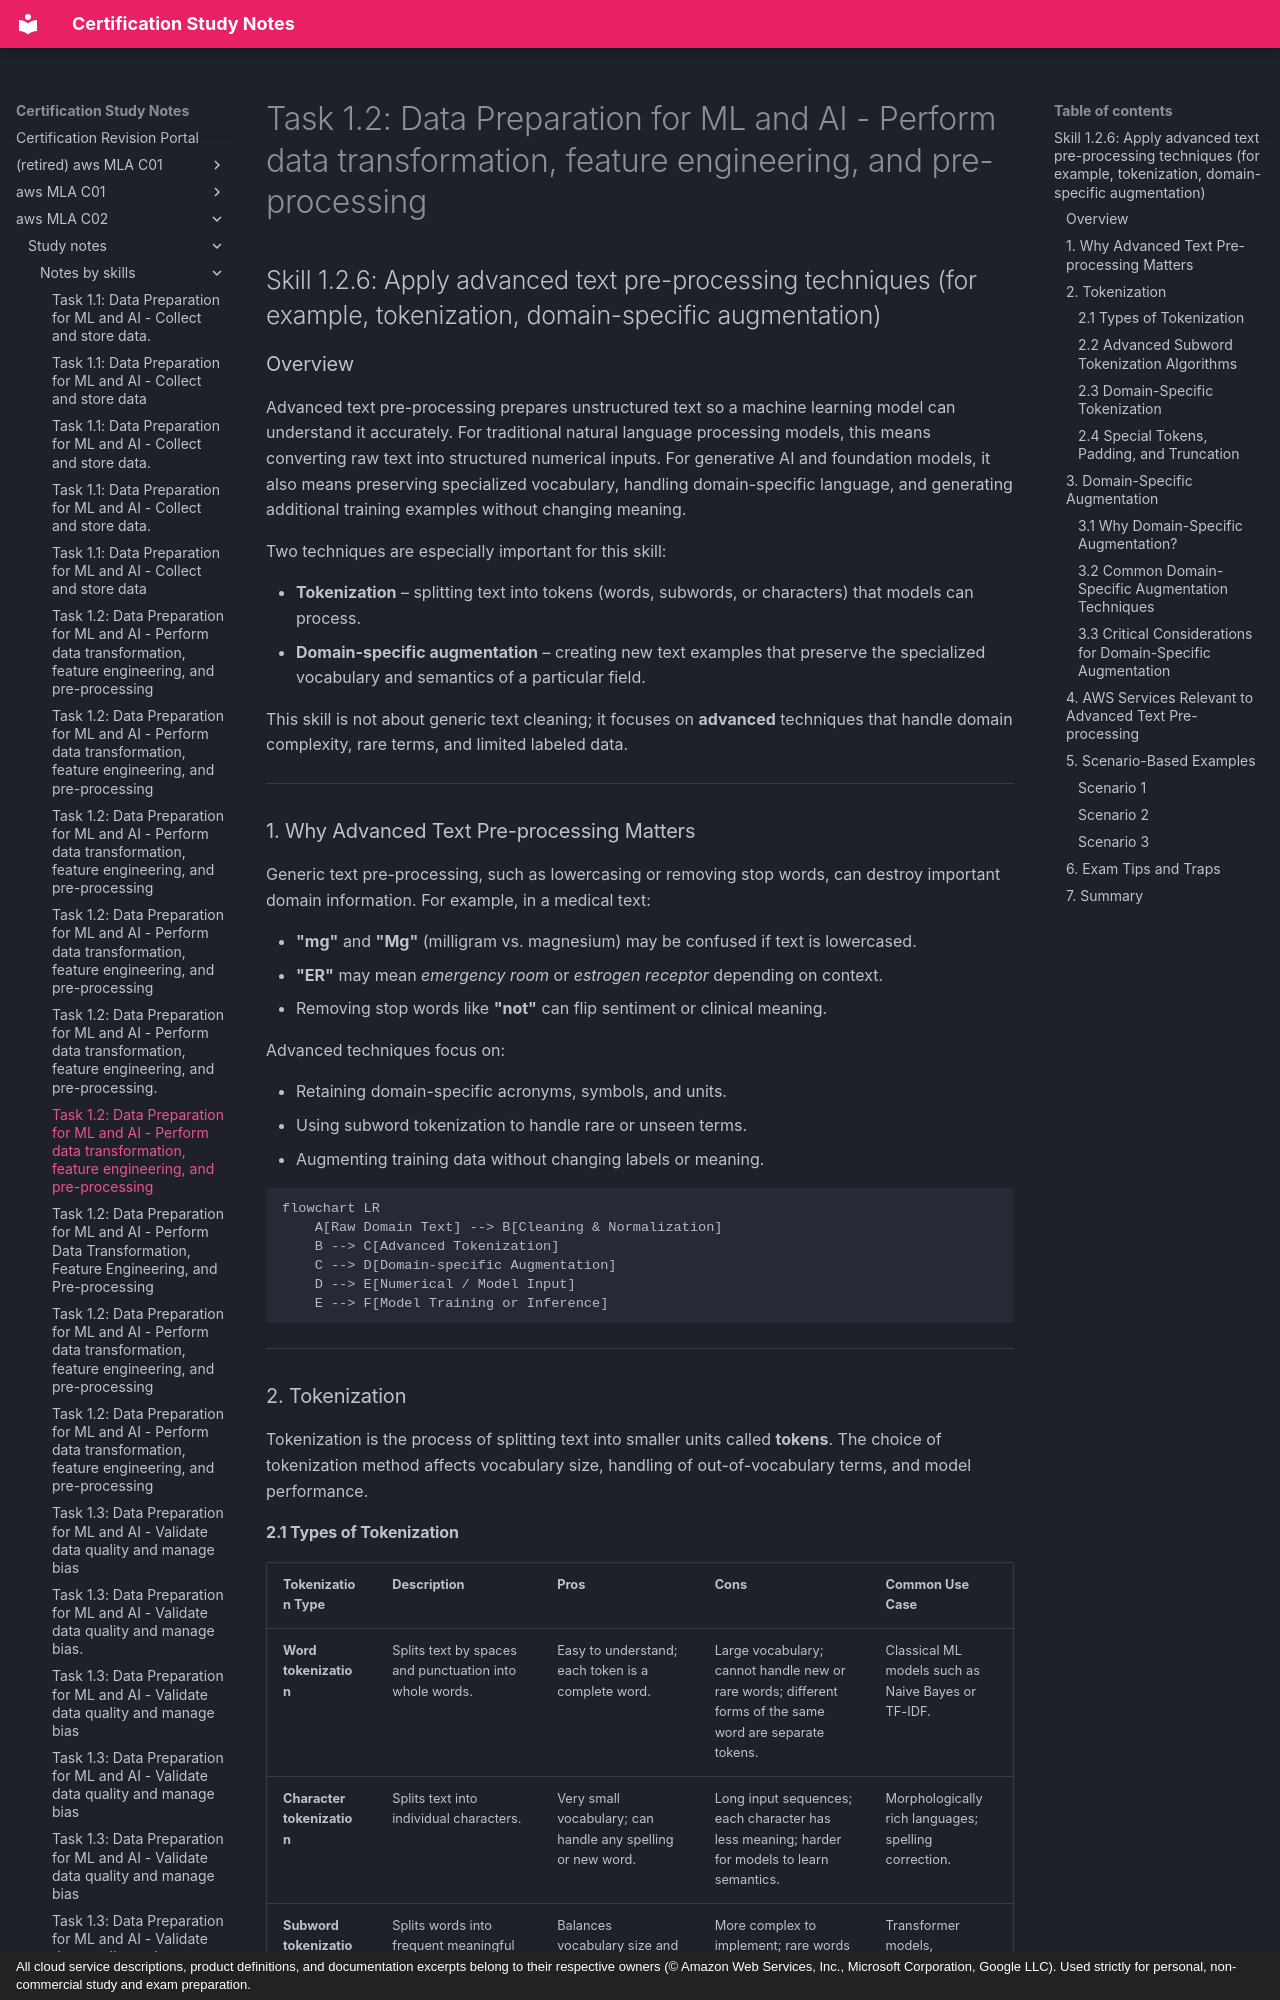

repository: monitus2022/cert_study_notes · page: aws_MLA_C02/study_notes/notes_by_skills/1.2.6/index.html · generator: mkdocs · copyright: All cloud service descriptions, product definitions, and documentation excerpts belong to their respective owners (© Amazon Web Services, Inc., Microsoft Corporation, Google LLC). Used strictly for personal, non-commercial study and exam preparation.

# Task 1.2: Data Preparation for ML and AI - Perform data transformation, feature engineering, and pre-processing

## Skill 1.2.6: Apply advanced text pre-processing techniques (for example, tokenization, domain-specific augmentation)

### Overview

Advanced text pre-processing prepares unstructured text so a machine learning model can understand it accurately. For traditional natural language processing models, this means converting raw text into structured numerical inputs. For generative AI and foundation models, it also means preserving specialized vocabulary, handling domain-specific language, and generating additional training examples without changing meaning.

Two techniques are especially important for this skill:

- **Tokenization** – splitting text into tokens (words, subwords, or characters) that models can process.
- **Domain-specific augmentation** – creating new text examples that preserve the specialized vocabulary and semantics of a particular field.

This skill is not about generic text cleaning; it focuses on **advanced** techniques that handle domain complexity, rare terms, and limited labeled data.

---

### 1. Why Advanced Text Pre-processing Matters

Generic text pre-processing, such as lowercasing or removing stop words, can destroy important domain information. For example, in a medical text:

- **"mg"** and **"Mg"** (milligram vs. magnesium) may be confused if text is lowercased.
- **"ER"** may mean *emergency room* or *estrogen receptor* depending on context.
- Removing stop words like **"not"** can flip sentiment or clinical meaning.

Advanced techniques focus on:

- Retaining domain-specific acronyms, symbols, and units.
- Using subword tokenization to handle rare or unseen terms.
- Augmenting training data without changing labels or meaning.

```mermaid
flowchart LR
    A[Raw Domain Text] --> B[Cleaning & Normalization]
    B --> C[Advanced Tokenization]
    C --> D[Domain-specific Augmentation]
    D --> E[Numerical / Model Input]
    E --> F[Model Training or Inference]
```

---

### 2. Tokenization

Tokenization is the process of splitting text into smaller units called **tokens**. The choice of tokenization method affects vocabulary size, handling of out-of-vocabulary terms, and model performance.

#### 2.1 Types of Tokenization

| Tokenization Type | Description | Pros | Cons | Common Use Case |
|-------------------|-------------|------|------|-----------------|
| **Word tokenization** | Splits text by spaces and punctuation into whole words. | Easy to understand; each token is a complete word. | Large vocabulary; cannot handle new or rare words; different forms of the same word are separate tokens. | Classical ML models such as Naive Bayes or TF-IDF. |
| **Character tokenization** | Splits text into individual characters. | Very small vocabulary; can handle any spelling or new word. | Long input sequences; each character has less meaning; harder for models to learn semantics. | Morphologically rich languages; spelling correction. |
| **Subword tokenization** | Splits words into frequent meaningful subunits, such as prefixes, suffixes, or character sequences. | Balances vocabulary size and handling of rare words; reduces out-of-vocabulary issues. | More complex to implement; rare words may still be split into many units. | Transformer models, foundation models, domain-specific fine-tuning. |
